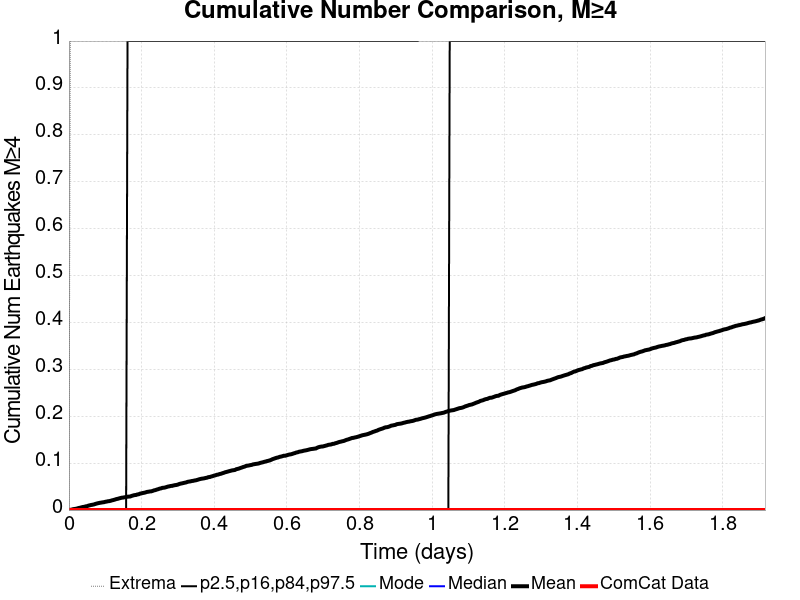

The file beside this chart, header and first rows:
Time (days), ComCat Data, Simulation Mean, Simulation Median, Simulation Mode, Simulation Minimum, Simulation Maximum, 2.5 %-ile, 16 %-ile, 84 %-ile, 97.5 %-ile
0.0, 0.0, 0.0, 0.0, 0.0, 0.0, 0.0, 0.0, 0.0, 0.0, 0.0
0.00384, 0.0, 5.0E-4, 0.0, 0.0, 0.0, 1.0, 0.0, 0.0, 0.0, 0.0
0.007681, 0.0, 0.001, 0.0, 0.0, 0.0, 2.0, 0.0, 0.0, 0.0, 0.0
0.01152, 0.0, 0.0019, 0.0, 0.0, 0.0, 2.0, 0.0, 0.0, 0.0, 0.0
0.01536, 0.0, 0.0023, 0.0, 0.0, 0.0, 2.0, 0.0, 0.0, 0.0, 0.0
0.0192, 0.0, 0.0028, 0.0, 0.0, 0.0, 2.0, 0.0, 0.0, 0.0, 0.0
0.02304, 0.0, 0.0035, 0.0, 0.0, 0.0, 2.0, 0.0, 0.0, 0.0, 0.0
0.02688, 0.0, 0.0044, 0.0, 0.0, 0.0, 2.0, 0.0, 0.0, 0.0, 0.0
0.03072, 0.0, 0.005, 0.0, 0.0, 0.0, 2.0, 0.0, 0.0, 0.0, 0.0
0.03456, 0.0, 0.0058, 0.0, 0.0, 0.0, 2.0, 0.0, 0.0, 0.0, 0.0
0.0384, 0.0, 0.0066, 0.0, 0.0, 0.0, 4.0, 0.0, 0.0, 0.0, 0.0
0.04224, 0.0, 0.0069, 0.0, 0.0, 0.0, 5.0, 0.0, 0.0, 0.0, 0.0
0.04608, 0.0, 0.0079, 0.0, 0.0, 0.0, 5.0, 0.0, 0.0, 0.0, 0.0
0.04992, 0.0, 0.0083, 0.0, 0.0, 0.0, 5.0, 0.0, 0.0, 0.0, 0.0
0.05376, 0.0, 0.0095, 0.0, 0.0, 0.0, 6.0, 0.0, 0.0, 0.0, 0.0
0.0576, 0.0, 0.0102, 0.0, 0.0, 0.0, 6.0, 0.0, 0.0, 0.0, 0.0
0.06144, 0.0, 0.0109, 0.0, 0.0, 0.0, 7.0, 0.0, 0.0, 0.0, 0.0
0.06528, 0.0, 0.0114, 0.0, 0.0, 0.0, 7.0, 0.0, 0.0, 0.0, 0.0
0.06913, 0.0, 0.0121, 0.0, 0.0, 0.0, 7.0, 0.0, 0.0, 0.0, 0.0
0.07297, 0.0, 0.0131, 0.0, 0.0, 0.0, 7.0, 0.0, 0.0, 0.0, 0.0
0.07681, 0.0, 0.014, 0.0, 0.0, 0.0, 8.0, 0.0, 0.0, 0.0, 0.0
0.08065, 0.0, 0.0147, 0.0, 0.0, 0.0, 8.0, 0.0, 0.0, 0.0, 0.0
0.08449, 0.0, 0.0154, 0.0, 0.0, 0.0, 8.0, 0.0, 0.0, 0.0, 0.0
0.08833, 0.0, 0.0158, 0.0, 0.0, 0.0, 8.0, 0.0, 0.0, 0.0, 0.0
0.09217, 0.0, 0.0164, 0.0, 0.0, 0.0, 9.0, 0.0, 0.0, 0.0, 0.0
0.09601, 0.0, 0.0167, 0.0, 0.0, 0.0, 9.0, 0.0, 0.0, 0.0, 0.0
0.09985, 0.0, 0.0176, 0.0, 0.0, 0.0, 9.0, 0.0, 0.0, 0.0, 0.0
0.1037, 0.0, 0.0181, 0.0, 0.0, 0.0, 9.0, 0.0, 0.0, 0.0, 0.0
0.1075, 0.0, 0.0188, 0.0, 0.0, 0.0, 9.0, 0.0, 0.0, 0.0, 0.0
0.1114, 0.0, 0.0191, 0.0, 0.0, 0.0, 9.0, 0.0, 0.0, 0.0, 0.0
0.1152, 0.0, 0.0199, 0.0, 0.0, 0.0, 9.0, 0.0, 0.0, 0.0, 0.0
0.119, 0.0, 0.0208, 0.0, 0.0, 0.0, 9.0, 0.0, 0.0, 0.0, 0.0
0.1229, 0.0, 0.0215, 0.0, 0.0, 0.0, 9.0, 0.0, 0.0, 0.0, 0.0
0.1267, 0.0, 0.0224, 0.0, 0.0, 0.0, 9.0, 0.0, 0.0, 0.0, 0.0
0.1306, 0.0, 0.0234, 0.0, 0.0, 0.0, 9.0, 0.0, 0.0, 0.0, 0.0
0.1344, 0.0, 0.024, 0.0, 0.0, 0.0, 9.0, 0.0, 0.0, 0.0, 0.0
0.1383, 0.0, 0.0249, 0.0, 0.0, 0.0, 9.0, 0.0, 0.0, 0.0, 0.0
0.1421, 0.0, 0.0257, 0.0, 0.0, 0.0, 9.0, 0.0, 0.0, 0.0, 0.0
0.1459, 0.0, 0.0264, 0.0, 0.0, 0.0, 9.0, 0.0, 0.0, 0.0, 0.0
0.1498, 0.0, 0.0267, 0.0, 0.0, 0.0, 9.0, 0.0, 0.0, 0.0, 0.0
0.1536, 0.0, 0.0273, 0.0, 0.0, 0.0, 9.0, 0.0, 0.0, 0.0, 0.0
0.1575, 0.0, 0.0278, 0.0, 0.0, 0.0, 9.0, 0.0, 0.0, 0.0, 0.0
0.1613, 0.0, 0.0285, 0.0, 0.0, 0.0, 9.0, 0.0, 0.0, 0.0, 1.0
0.1651, 0.0, 0.0287, 0.0, 0.0, 0.0, 9.0, 0.0, 0.0, 0.0, 1.0
0.169, 0.0, 0.029, 0.0, 0.0, 0.0, 9.0, 0.0, 0.0, 0.0, 1.0
0.1728, 0.0, 0.0302, 0.0, 0.0, 0.0, 9.0, 0.0, 0.0, 0.0, 1.0
0.1767, 0.0, 0.0311, 0.0, 0.0, 0.0, 9.0, 0.0, 0.0, 0.0, 1.0
0.1805, 0.0, 0.0319, 0.0, 0.0, 0.0, 9.0, 0.0, 0.0, 0.0, 1.0
0.1843, 0.0, 0.0321, 0.0, 0.0, 0.0, 9.0, 0.0, 0.0, 0.0, 1.0
0.1882, 0.0, 0.0332, 0.0, 0.0, 0.0, 9.0, 0.0, 0.0, 0.0, 1.0
0.192, 0.0, 0.0337, 0.0, 0.0, 0.0, 9.0, 0.0, 0.0, 0.0, 1.0
0.1959, 0.0, 0.035, 0.0, 0.0, 0.0, 9.0, 0.0, 0.0, 0.0, 1.0
0.1997, 0.0, 0.0356, 0.0, 0.0, 0.0, 9.0, 0.0, 0.0, 0.0, 1.0
0.2035, 0.0, 0.0364, 0.0, 0.0, 0.0, 9.0, 0.0, 0.0, 0.0, 1.0
0.2074, 0.0, 0.0369, 0.0, 0.0, 0.0, 9.0, 0.0, 0.0, 0.0, 1.0
0.2112, 0.0, 0.0377, 0.0, 0.0, 0.0, 9.0, 0.0, 0.0, 0.0, 1.0
0.2151, 0.0, 0.0387, 0.0, 0.0, 0.0, 9.0, 0.0, 0.0, 0.0, 1.0
0.2189, 0.0, 0.0391, 0.0, 0.0, 0.0, 9.0, 0.0, 0.0, 0.0, 1.0
0.2227, 0.0, 0.0397, 0.0, 0.0, 0.0, 9.0, 0.0, 0.0, 0.0, 1.0
0.2266, 0.0, 0.0399, 0.0, 0.0, 0.0, 9.0, 0.0, 0.0, 0.0, 1.0
... 440 more rows
